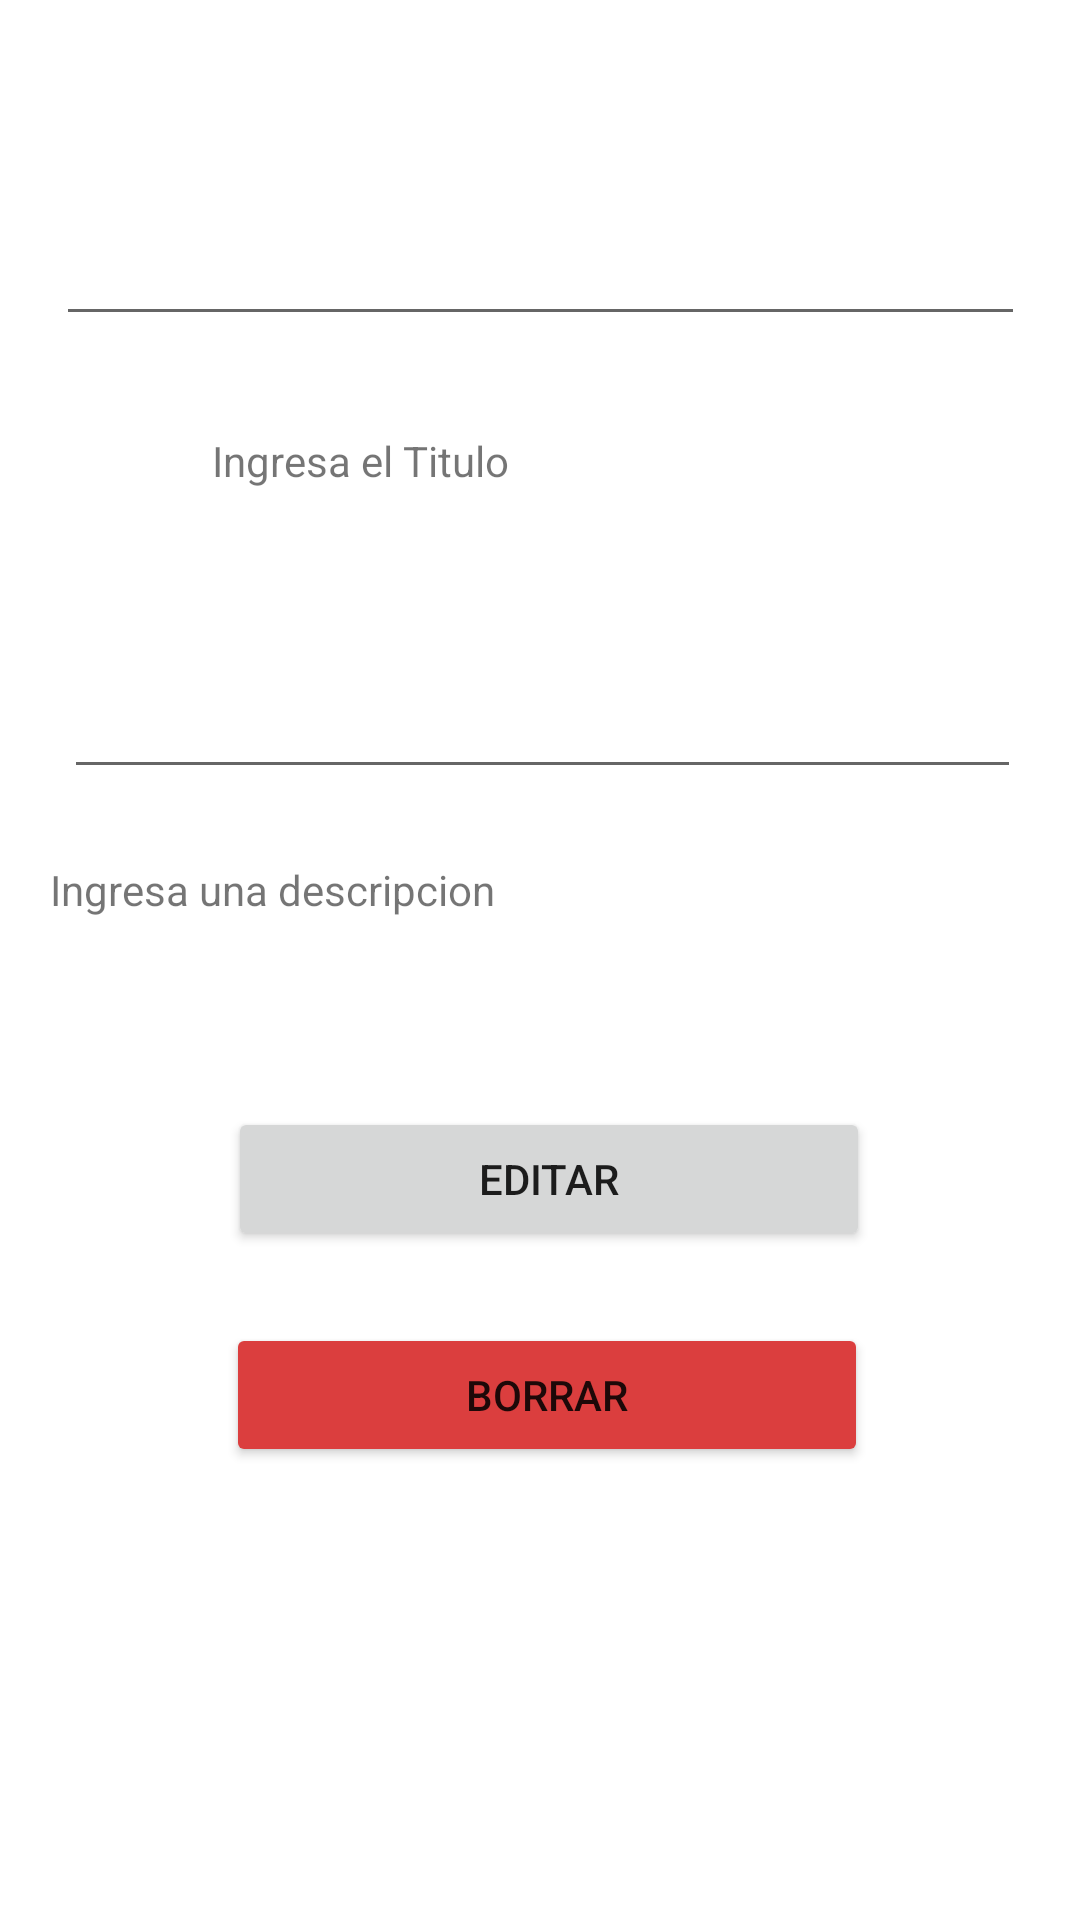

Reconstruct the res/layout file that produces this screen, plus the resources it refers to.
<!-- AndroidManifest.xml: application theme Theme.TruekappNoActionBar -->
<!-- res/layout/fragment_edit_publicacion.xml -->
<?xml version="1.0" encoding="utf-8"?>
<androidx.constraintlayout.widget.ConstraintLayout
    xmlns:android="http://schemas.android.com/apk/res/android"
    xmlns:app="http://schemas.android.com/apk/res-auto"
    xmlns:tools="http://schemas.android.com/tools"
    android:layout_width="match_parent"
    android:layout_height="match_parent"
    tools:context=".ui.editarPublicacion.EditPublicacionFragment">


    <Button
        android:id="@+id/btn_EditPub"
        android:layout_width="214dp"
        android:layout_height="48dp"
        android:layout_marginTop="40dp"
        android:text="EDITAR"
        app:layout_constraintEnd_toEndOf="parent"
        app:layout_constraintHorizontal_bias="0.52"
        app:layout_constraintStart_toStartOf="parent"
        app:layout_constraintTop_toBottomOf="@+id/tv_EditDescripcionPub" />

    <Button
        android:id="@+id/btn_DeletePub"
        android:layout_width="214dp"
        android:layout_height="48dp"
        android:layout_marginTop="112dp"
        android:text="BORRAR"
        app:layout_constraintEnd_toEndOf="parent"
        app:layout_constraintHorizontal_bias="0.517"
        app:layout_constraintStart_toStartOf="parent"
        android:backgroundTint="@color/rojo"
        app:layout_constraintTop_toBottomOf="@+id/tv_EditDescripcionPub" />

    <TextView
        android:id="@+id/tv_EditDescripcionPub"
        android:layout_width="327dp"
        android:layout_height="42dp"
        android:layout_marginTop="24dp"
        android:text="Ingresa una descripcion"
        app:layout_constraintEnd_toEndOf="parent"
        app:layout_constraintHorizontal_bias="0.502"
        app:layout_constraintStart_toStartOf="parent"
        app:layout_constraintTop_toBottomOf="@+id/et_EditDescrPub" />

    <com.google.android.material.textfield.TextInputEditText
        android:id="@+id/et_EditTituloPub"
        android:layout_width="323dp"
        android:layout_height="48dp"
        android:layout_marginTop="64dp"
        android:ems="10"
        android:inputType="textPersonName"
        app:layout_constraintEnd_toEndOf="parent"

        app:layout_constraintStart_toStartOf="parent"
        app:layout_constraintTop_toTopOf="parent" />

    <EditText
        android:id="@+id/et_EditDescrPub"
        android:layout_width="319dp"
        android:layout_height="48dp"
        android:layout_marginTop="40dp"
        android:ems="10"
        android:inputType="textPersonName"
        app:layout_constraintEnd_toEndOf="parent"
        app:layout_constraintHorizontal_bias="0.521"
        app:layout_constraintStart_toStartOf="parent"
        app:layout_constraintTop_toBottomOf="@+id/EdittextView2" />

    <TextView
        android:id="@+id/EdittextView2"
        android:layout_width="219dp"
        android:layout_height="31dp"
        android:layout_marginTop="32dp"
        android:text="Ingresa el Titulo"
        app:layout_constraintEnd_toEndOf="parent"
        app:layout_constraintStart_toStartOf="parent"
        app:layout_constraintTop_toBottomOf="@+id/et_EditTituloPub" />

</androidx.constraintlayout.widget.ConstraintLayout>
<!-- resources referenced by this layout -->
<resources>
  <color name="rojo">#DB3E3E</color>
  <style name="Theme.TruekappNoActionBar" parent="Theme.MaterialComponents.DayNight.NoActionBar">
          
          <item name="colorPrimary">@color/verde</item>
          <item name="colorPrimaryVariant">@color/purple_700</item>
          <item name="colorOnPrimary">@color/white</item>
          
          <item name="colorSecondary">@color/azul</item>
          <item name="colorSecondaryVariant">@color/teal_700</item>
          <item name="colorOnSecondary">@color/black</item>
          
          <item name="android:statusBarColor" tools:targetApi="l">?attr/colorPrimaryVariant</item>
  
          
          <item name="android:windowTranslucentStatus" tools:targetApi="kitkat">true</item>
      </style>
  <color name="verde">#54C74C </color>
  <color name="purple_700">#FF3700B3</color>
  <color name="white">#FFFFFFFF</color>
  <color name="azul">#223CA4</color>
  <color name="teal_700">#FF018786</color>
  <color name="black">#FF000000</color>
</resources>
